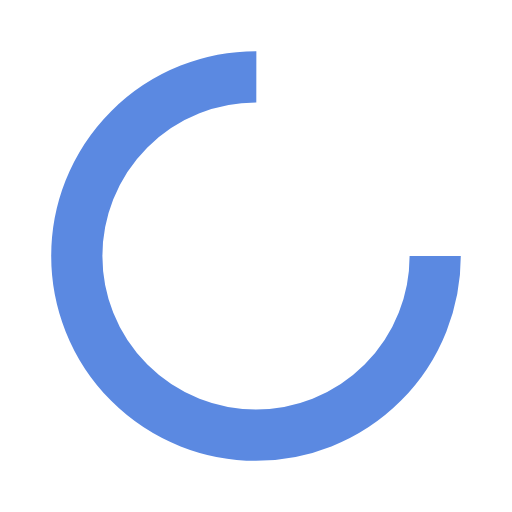
t = 0.00 s
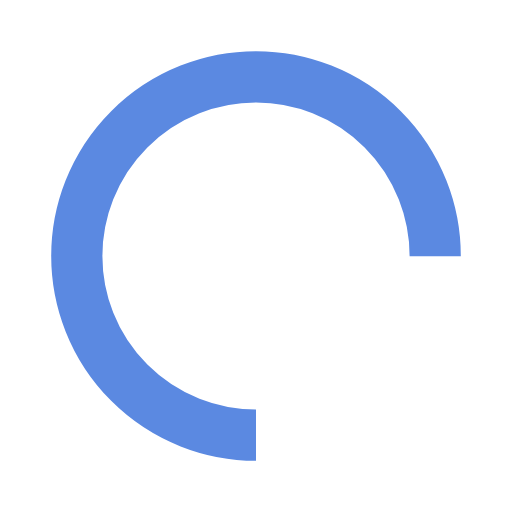
t = 0.25 s
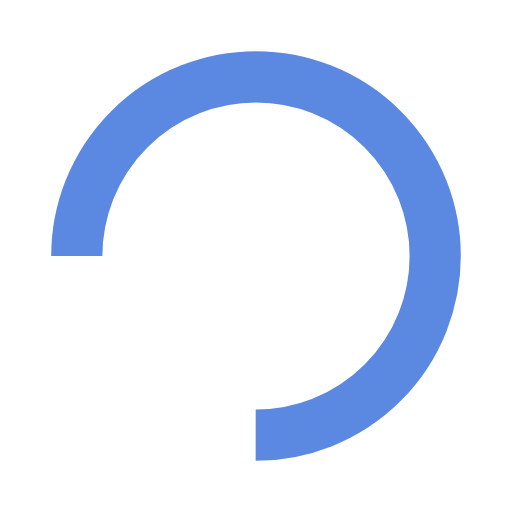
t = 0.50 s
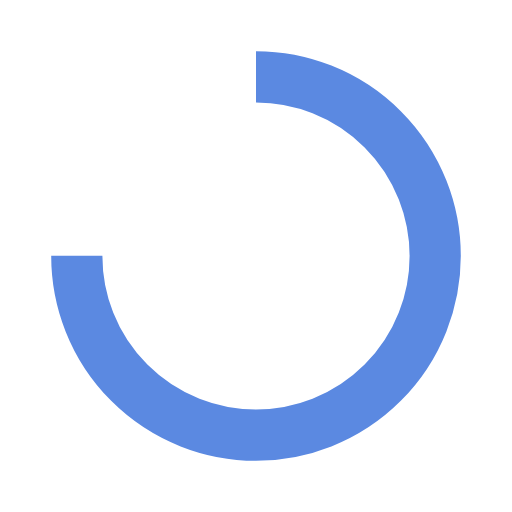
t = 0.75 s

The animated SVG that drew these frames (rendered in a browser with its animation timeline set to each time). Animation: 1 SMIL element (animateTransform=1); one cycle of 1.00 s, repeats indefinitely.

<?xml version="1.0" encoding="utf-8"?>
<svg xmlns="http://www.w3.org/2000/svg" xmlns:xlink="http://www.w3.org/1999/xlink" style="margin: auto; background: none; display: block; shape-rendering: auto;" width="200px" height="200px" viewBox="0 0 100 100" preserveAspectRatio="xMidYMid">
<circle cx="50" cy="50" fill="none" stroke="#5b89e1" stroke-width="10" r="35" stroke-dasharray="164.93361431346415 56.97787143782138">
  <animateTransform attributeName="transform" type="rotate" repeatCount="indefinite" dur="1s" values="0 50 50;360 50 50" keyTimes="0;1"></animateTransform>
</circle>
<!-- [ldio] generated by https://loading.io/ --></svg>